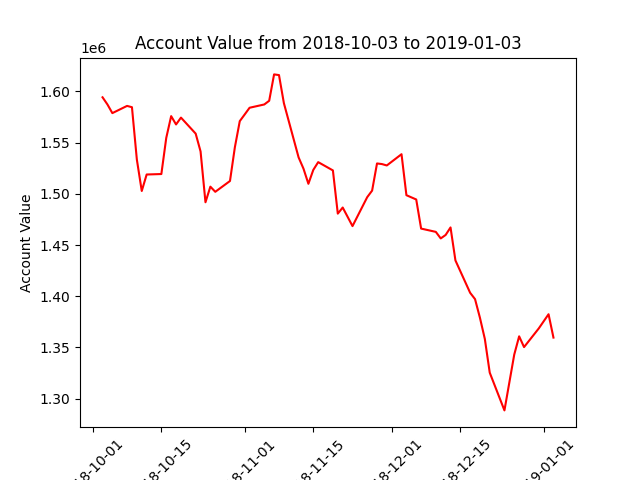

Values plotted in this chart, from the file beside it:
datadate, account_value
20181003, 1594276
20181004, 1587269
20181005, 1578824
20181008, 1585862
20181009, 1584596
20181010, 1533447
20181011, 1502769
20181012, 1518861
20181015, 1519324
20181016, 1554639
20181017, 1575881
20181018, 1567751
20181019, 1574444
20181022, 1558805
20181023, 1541376
20181024, 1491745
20181025, 1506996
20181026, 1501966
20181029, 1512517
20181030, 1545534
20181031, 1570998
20181101, 1577495
20181102, 1584064
20181105, 1587278
20181106, 1590876
20181107, 1616640
20181108, 1615974
20181109, 1588544
20181112, 1535586
20181113, 1524541
20181114, 1509790
20181115, 1523351
20181116, 1530949
20181119, 1522860
20181120, 1480652
20181121, 1486612
20181123, 1468463
20181126, 1496723
20181127, 1503127
20181128, 1529657
20181129, 1529062
20181130, 1527691
20181203, 1538695
20181204, 1498654
20181206, 1494471
20181207, 1466040
20181210, 1462828
20181211, 1456430
20181212, 1459806
20181213, 1467164
20181214, 1434934
20181217, 1403335
20181218, 1397142
20181219, 1378932
20181220, 1358217
20181221, 1325313
20181224, 1288458
20181226, 1342965
20181227, 1360803
20181228, 1350296
... 3 more rows
